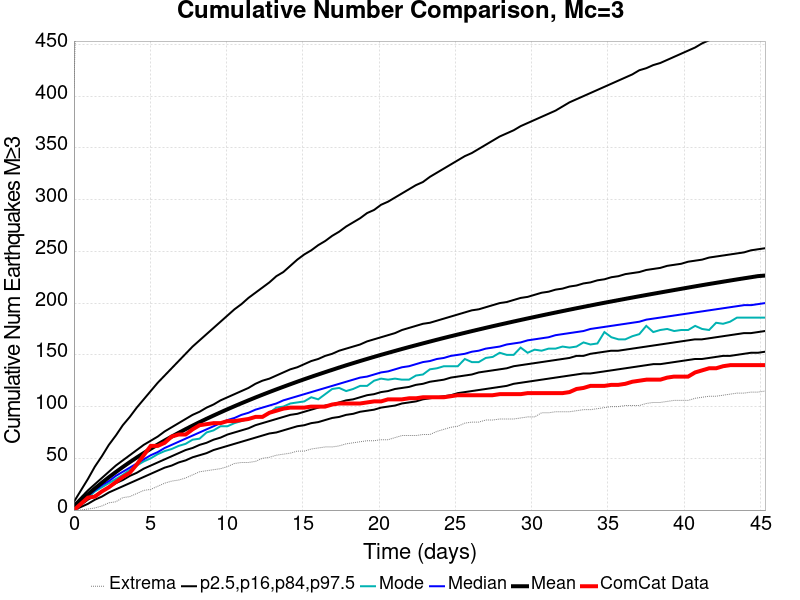

The file beside this chart, header and first rows:
Time (days), ComCat Data, Simulation Mean, Simulation Median, Simulation Mode, Simulation Minimum, Simulation Maximum, 2.5 %-ile, 16 %-ile, 84 %-ile, 97.5 %-ile
0.0, 0.0, 3.04, 3.0, 2.0, 0.0, 408.0, 0.0, 1.0, 5.0, 8.0
0.4575, 6.0, 9.247, 8.0, 8.0, 0.0, 668.0, 3.0, 5.0, 12.0, 19.0
0.915, 12.0, 15.21, 14.0, 12.0, 1.0, 824.0, 6.0, 10.0, 19.0, 30.0
1.373, 13.0, 20.95, 19.0, 18.0, 2.0, 980.0, 10.0, 14.0, 25.0, 42.0
1.83, 18.0, 26.4, 24.0, 22.0, 4.0, 1078, 13.0, 18.0, 31.0, 52.0
2.288, 22.0, 31.67, 28.0, 26.0, 7.0, 1155, 17.0, 22.0, 37.0, 63.0
2.745, 27.0, 36.74, 33.0, 30.0, 8.0, 1201, 20.0, 26.0, 43.0, 72.0
3.203, 32.0, 41.61, 37.0, 34.0, 12.0, 1272, 23.0, 29.0, 48.0, 82.0
3.66, 36.0, 46.28, 41.0, 39.0, 13.0, 1319, 26.0, 33.0, 53.0, 90.0
4.118, 44.0, 50.78, 45.0, 43.0, 16.0, 1356, 29.0, 36.0, 58.0, 99.0
4.575, 53.0, 55.11, 49.0, 47.0, 19.0, 1391, 32.0, 40.0, 63.0, 107.0
5.033, 62.0, 59.27, 53.0, 50.0, 20.0, 1414, 35.0, 43.0, 67.0, 115.0
5.49, 62.0, 63.29, 56.0, 54.0, 23.0, 1479, 38.0, 46.0, 71.0, 123.0
5.948, 65.0, 67.2, 60.0, 57.0, 26.0, 1512, 41.0, 49.0, 76.0, 130.0
6.405, 71.0, 70.96, 63.0, 59.0, 28.0, 1539, 43.0, 52.0, 80.0, 137.0
6.863, 73.0, 74.6, 66.0, 62.0, 29.0, 1563, 46.0, 55.0, 84.0, 144.0
7.32, 73.0, 78.14, 69.0, 64.0, 31.0, 1587, 48.0, 58.0, 88.0, 151.0
7.778, 78.0, 81.62, 72.0, 68.0, 34.0, 1604, 51.0, 60.0, 92.0, 158.0
8.235, 82.0, 84.94, 75.0, 69.0, 37.0, 1619, 53.0, 63.0, 95.0, 164.0
8.693, 83.0, 88.2, 78.0, 75.0, 38.0, 1639, 55.0, 65.0, 99.0, 170.0
9.15, 84.0, 91.34, 81.0, 77.0, 39.0, 1657, 58.0, 68.0, 102.0, 176.0
9.608, 84.0, 94.41, 84.0, 81.0, 40.0, 1676, 60.0, 70.0, 106.0, 182.0
10.07, 86.0, 97.42, 87.0, 81.0, 42.0, 1700, 62.0, 73.0, 109.0, 188.0
10.52, 86.0, 100.4, 89.0, 84.0, 45.0, 1743, 64.0, 75.0, 112.0, 194.0
10.98, 87.0, 103.2, 92.0, 86.0, 46.0, 1787, 66.0, 77.0, 115.0, 199.0
11.44, 88.0, 106, 94.0, 88.0, 46.0, 1821, 68.0, 79.0, 118.0, 205.0
11.9, 90.0, 108.8, 97.0, 90.0, 47.0, 1859, 70.0, 82.0, 122.0, 210.0
12.35, 90.0, 111.4, 99.0, 90.0, 50.0, 1944, 72.0, 84.0, 125.0, 215.0
12.81, 94.0, 114, 101.0, 94.0, 51.0, 2047, 74.0, 86.0, 127.0, 220.0
13.27, 96.0, 116.6, 103.0, 99.0, 53.0, 2117, 75.0, 88.0, 130.0, 226.0
13.73, 98.0, 119.1, 106.0, 100.0, 54.0, 2166, 77.0, 90.0, 133.0, 230.0
14.18, 99.0, 121.6, 108.0, 103.0, 55.0, 2215, 79.0, 92.0, 136.0, 236.0
14.64, 99.0, 124, 110.0, 104.0, 57.0, 2255, 81.0, 93.0, 138.0, 242.0
15.1, 99.0, 126.4, 112.0, 105.0, 57.0, 2298, 82.0, 95.0, 141.0, 247.0
15.56, 100.0, 128.8, 114.0, 109.0, 59.0, 2329, 84.0, 97.0, 144.0, 251.0
16.01, 100.0, 131, 116.0, 107.0, 60.0, 2364, 85.0, 99.0, 146.0, 256.0
16.47, 100.0, 133.3, 118.0, 112.0, 61.0, 2396, 87.0, 101.0, 149.0, 260.0
16.93, 102.0, 135.5, 120.0, 117.0, 61.0, 2419, 89.0, 102.0, 151.0, 265.0
17.39, 103.0, 137.7, 122.0, 118.0, 62.0, 2445, 90.0, 104.0, 154.0, 269.0
17.84, 103.0, 139.9, 124.0, 115.0, 64.0, 2467, 92.0, 106.0, 156.0, 274.0
18.3, 103.0, 142, 126.0, 117.0, 65.0, 2491, 93.0, 107.0, 158.0, 278.0
18.76, 103.0, 144, 128.0, 120.0, 66.0, 2508, 95.0, 109.0, 160.0, 282.0
19.22, 104.0, 146, 129.0, 120.0, 67.0, 2526, 96.0, 111.0, 163.0, 287.0
19.67, 105.0, 148, 131.0, 125.0, 67.0, 2539, 97.0, 112.0, 165.0, 290.0
20.13, 105.0, 150, 133.0, 127.0, 68.0, 2562, 99.0, 114.0, 167.0, 295.0
20.59, 107.0, 151.9, 134.0, 126.0, 68.0, 2579, 100.0, 115.0, 169.0, 298.0
21.05, 107.0, 153.8, 136.0, 127.0, 70.0, 2585, 101.0, 117.0, 171.0, 302.0
21.5, 107.0, 155.7, 138.0, 126.0, 72.0, 2595, 103.0, 118.0, 174.0, 306.0
21.96, 108.0, 157.5, 139.0, 126.0, 72.0, 2600, 104.0, 119.0, 176.0, 310.0
22.42, 108.0, 159.3, 141.0, 130.0, 72.0, 2612, 105.0, 121.0, 178.0, 314.0
22.88, 109.0, 161.1, 143.0, 131.0, 73.0, 2629, 107.0, 122.0, 180.0, 317.0
23.33, 109.0, 162.8, 144.0, 136.0, 73.0, 2642, 108.0, 124.0, 181.0, 322.0
23.79, 109.0, 164.6, 146.0, 137.0, 76.0, 2650, 109.0, 125.0, 183.0, 326.0
24.25, 109.0, 166.3, 147.0, 139.0, 78.0, 2657, 110.0, 126.0, 185.0, 330.0
24.71, 110.0, 168, 149.0, 139.0, 80.0, 2668, 111.0, 128.0, 187.0, 334.0
25.16, 111.0, 169.6, 150.0, 139.0, 81.0, 2677, 113.0, 129.0, 189.0, 338.0
25.62, 111.0, 171.3, 151.0, 146.0, 84.0, 2685, 114.0, 130.0, 191.0, 342.0
26.08, 111.0, 172.9, 153.0, 143.0, 85.0, 2689, 115.0, 131.0, 193.0, 345.0
26.54, 111.0, 174.5, 154.0, 143.0, 85.0, 2699, 116.0, 133.0, 194.0, 349.0
26.99, 111.0, 176.1, 156.0, 147.0, 87.0, 2703, 117.0, 134.0, 196.0, 353.0
... 40 more rows
